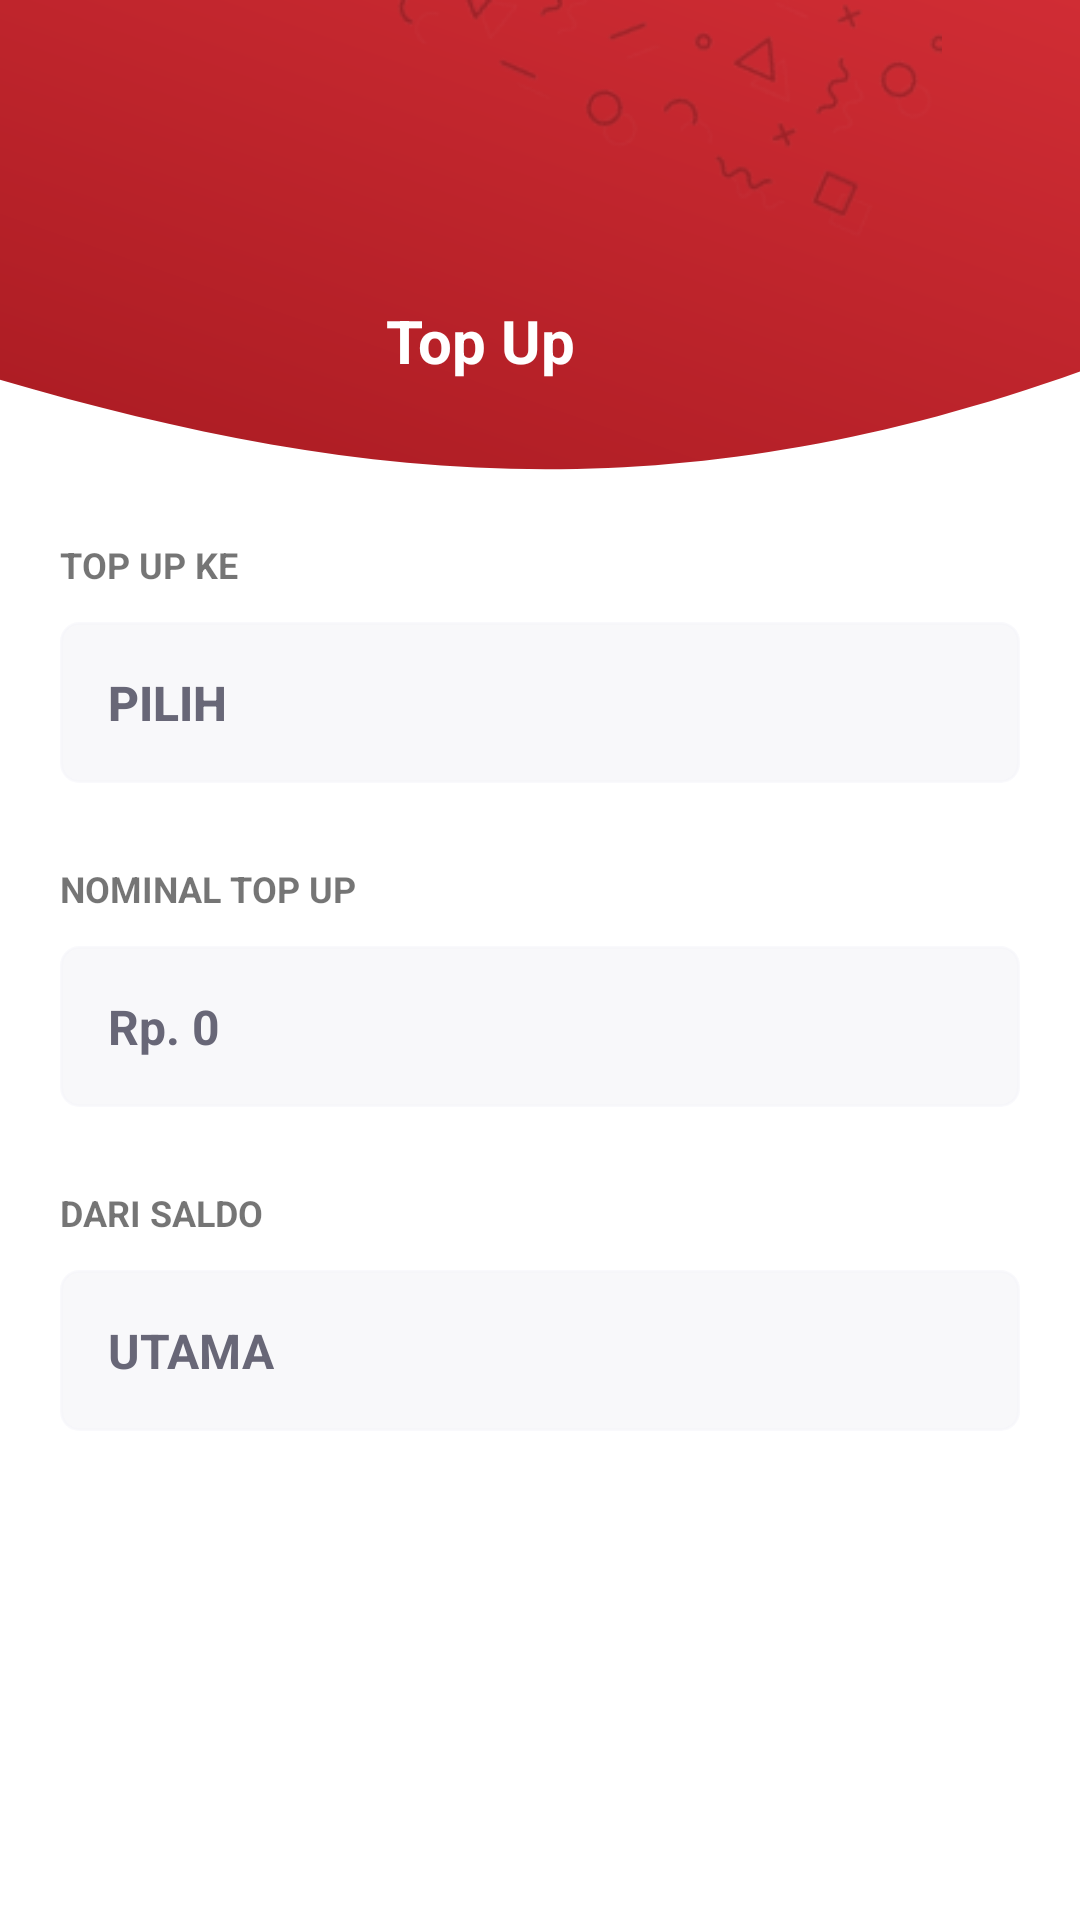

This screen was rendered from an Android layout file. Write that file and the resources it references.
<!-- AndroidManifest.xml: application theme Theme.EIndosat -->
<!-- res/layout/activity_topup.xml -->
<?xml version="1.0" encoding="utf-8"?>
<androidx.constraintlayout.widget.ConstraintLayout xmlns:android="http://schemas.android.com/apk/res/android"
    xmlns:app="http://schemas.android.com/apk/res-auto"
    xmlns:tools="http://schemas.android.com/tools"
    android:layout_width="match_parent"
    android:layout_height="match_parent"
    android:layout_gravity="center"
    android:background="@color/white"
    tools:context=".TopupActivity">

    <androidx.constraintlayout.widget.ConstraintLayout
        android:layout_width="match_parent"
        android:layout_height="wrap_content"
        android:id="@+id/cs1"
        app:layout_constraintStart_toStartOf="parent"
        app:layout_constraintEnd_toEndOf="parent"
        app:layout_constraintTop_toTopOf="parent">


        <LinearLayout
            android:layout_width="match_parent"
            android:layout_height="180dp"
            android:background="@drawable/bg3"
            android:orientation="vertical"
            app:layout_constraintEnd_toEndOf="parent"
            app:layout_constraintStart_toStartOf="parent"
            app:layout_constraintTop_toTopOf="parent">


            <ImageView
                android:src="@drawable/imgbg2"
                android:layout_gravity="end"
                android:layout_width="300dp"
                android:layout_height="100dp"/>

            <LinearLayout
                android:layout_width="match_parent"
                android:orientation="horizontal"
                android:layout_height="wrap_content">
                <ImageView
                    android:layout_width="wrap_content"
                    android:src="@drawable/back"
                    android:layout_marginLeft="30dp"
                    android:layout_height="wrap_content"/>
            <TextView
                android:id="@+id/top1"
                android:layout_width="100dp"
                android:layout_height="wrap_content"
                android:gravity="center"
                android:layout_marginLeft="80dp"
                android:text="Top Up"
                android:textColor="@color/white"
                android:textSize="20sp"
                android:textStyle="bold" />
            </LinearLayout>
        </LinearLayout>
    </androidx.constraintlayout.widget.ConstraintLayout>

    <LinearLayout
        android:layout_marginStart="20dp"
        android:layout_marginEnd="20dp"
        android:layout_width="match_parent"
        android:layout_height="wrap_content"
        android:orientation="vertical"
        app:layout_constraintEnd_toEndOf="parent"
        app:layout_constraintStart_toStartOf="parent"
        app:layout_constraintTop_toBottomOf="@id/cs1">

        <TextView
            android:layout_width="match_parent"
            android:layout_height="wrap_content"
            android:text="TOP UP KE"
            android:textSize="12sp"
            android:textStyle="bold" />

        <androidx.appcompat.widget.AppCompatButton
            android:layout_marginTop="11dp"
            android:gravity="start"
            android:background="@drawable/bg1"
            android:layout_width="match_parent"
            android:layout_height="wrap_content"
            android:layout_centerInParent="true"
            android:textSize="16sp"
            android:textStyle="bold"
            android:textColor="#686777"
            android:padding="16sp"
            android:id="@+id/pilih"
            android:text="Pilih"/>

        <TextView
            android:layout_marginTop="27dp"
            android:layout_width="match_parent"
            android:layout_height="wrap_content"
            android:text="NOMINAL TOP UP"
            android:textSize="12sp"
            android:textStyle="bold" />

        <EditText
            android:layout_marginTop="11dp"
            android:background="@drawable/bg1"
            android:layout_width="match_parent"
            android:layout_height="wrap_content"
            android:textSize="16sp"
            android:textStyle="bold"
            android:textColor="#686777"
            android:padding="16sp"
            android:text="Rp. 0"/>

        <TextView
            android:layout_marginTop="27dp"
            android:layout_width="match_parent"
            android:layout_height="wrap_content"
            android:text="DARI SALDO"
            android:textSize="12sp"
            android:textStyle="bold" />

        <EditText
            android:layout_marginTop="11dp"
            android:background="@drawable/bg1"
            android:layout_width="match_parent"
            android:layout_height="wrap_content"
            android:textSize="16sp"
            android:textStyle="bold"
            android:textColor="#686777"
            android:padding="16sp"
            android:text="UTAMA"/>

    </LinearLayout>

    


</androidx.constraintlayout.widget.ConstraintLayout>
<!-- resources referenced by this layout -->
<resources>
  <!-- drawable bg1 (drawable) -->
  <?xml version="1.0" encoding="utf-8"?>
  <shape xmlns:android="http://schemas.android.com/apk/res/android">
      <corners android:radius="6dp"/>
      <solid android:color="#F8F8FA"/>
      <stroke android:width="1dp" android:color="#90F5F5FA"/>
  </shape>
  <!-- drawable bg3 (drawable) -->
  <vector xmlns:android="http://schemas.android.com/apk/res/android"
      xmlns:aapt="http://schemas.android.com/aapt"
      android:width="375dp"
      android:height="168dp"
      android:viewportWidth="375"
      android:viewportHeight="168">
    <path
        android:pathData="M-6.5,-206H368.5L454.5,85.5C235.5,180.26 94,148 -81,95L-6.5,-206Z">
      <aapt:attr name="android:fillColor">
        <gradient 
            android:startX="248.5"
            android:startY="-241.5"
            android:endX="100.5"
            android:endY="227"
            android:type="linear">
          <item android:offset="0" android:color="#FFED3A42"/>
          <item android:offset="1" android:color="#FFA3181F"/>
        </gradient>
      </aapt:attr>
    </path>
  </vector>
  <!-- drawable imgbg2: png bitmap (drawable, 7602 bytes) -->
  <style name="Theme.EIndosat" parent="Theme.MaterialComponents.DayNight.NoActionBar">
          
          <item name="colorPrimary">@color/purple_500</item>
          <item name="colorPrimaryVariant">@color/purple_700</item>
          <item name="colorOnPrimary">@color/white</item>
          
          <item name="colorSecondary">@color/teal_200</item>
          <item name="colorSecondaryVariant">@color/teal_700</item>
          <item name="colorOnSecondary">@color/black</item>
          
          <item name="android:statusBarColor">?attr/colorPrimaryVariant</item>
          
      </style>
  <!-- not gathered from this repository: default colours our renderer supplied (Android Studio template values) -->
  <color name="purple_500">#FF6200EE</color>
  <color name="purple_700">#FF3700B3</color>
  <color name="teal_200">#FF03DAC5</color>
  <color name="teal_700">#FF018786</color>
  <color name="black">#FF000000</color>
  <color name="white">#FFFFFFFF</color>
</resources>
